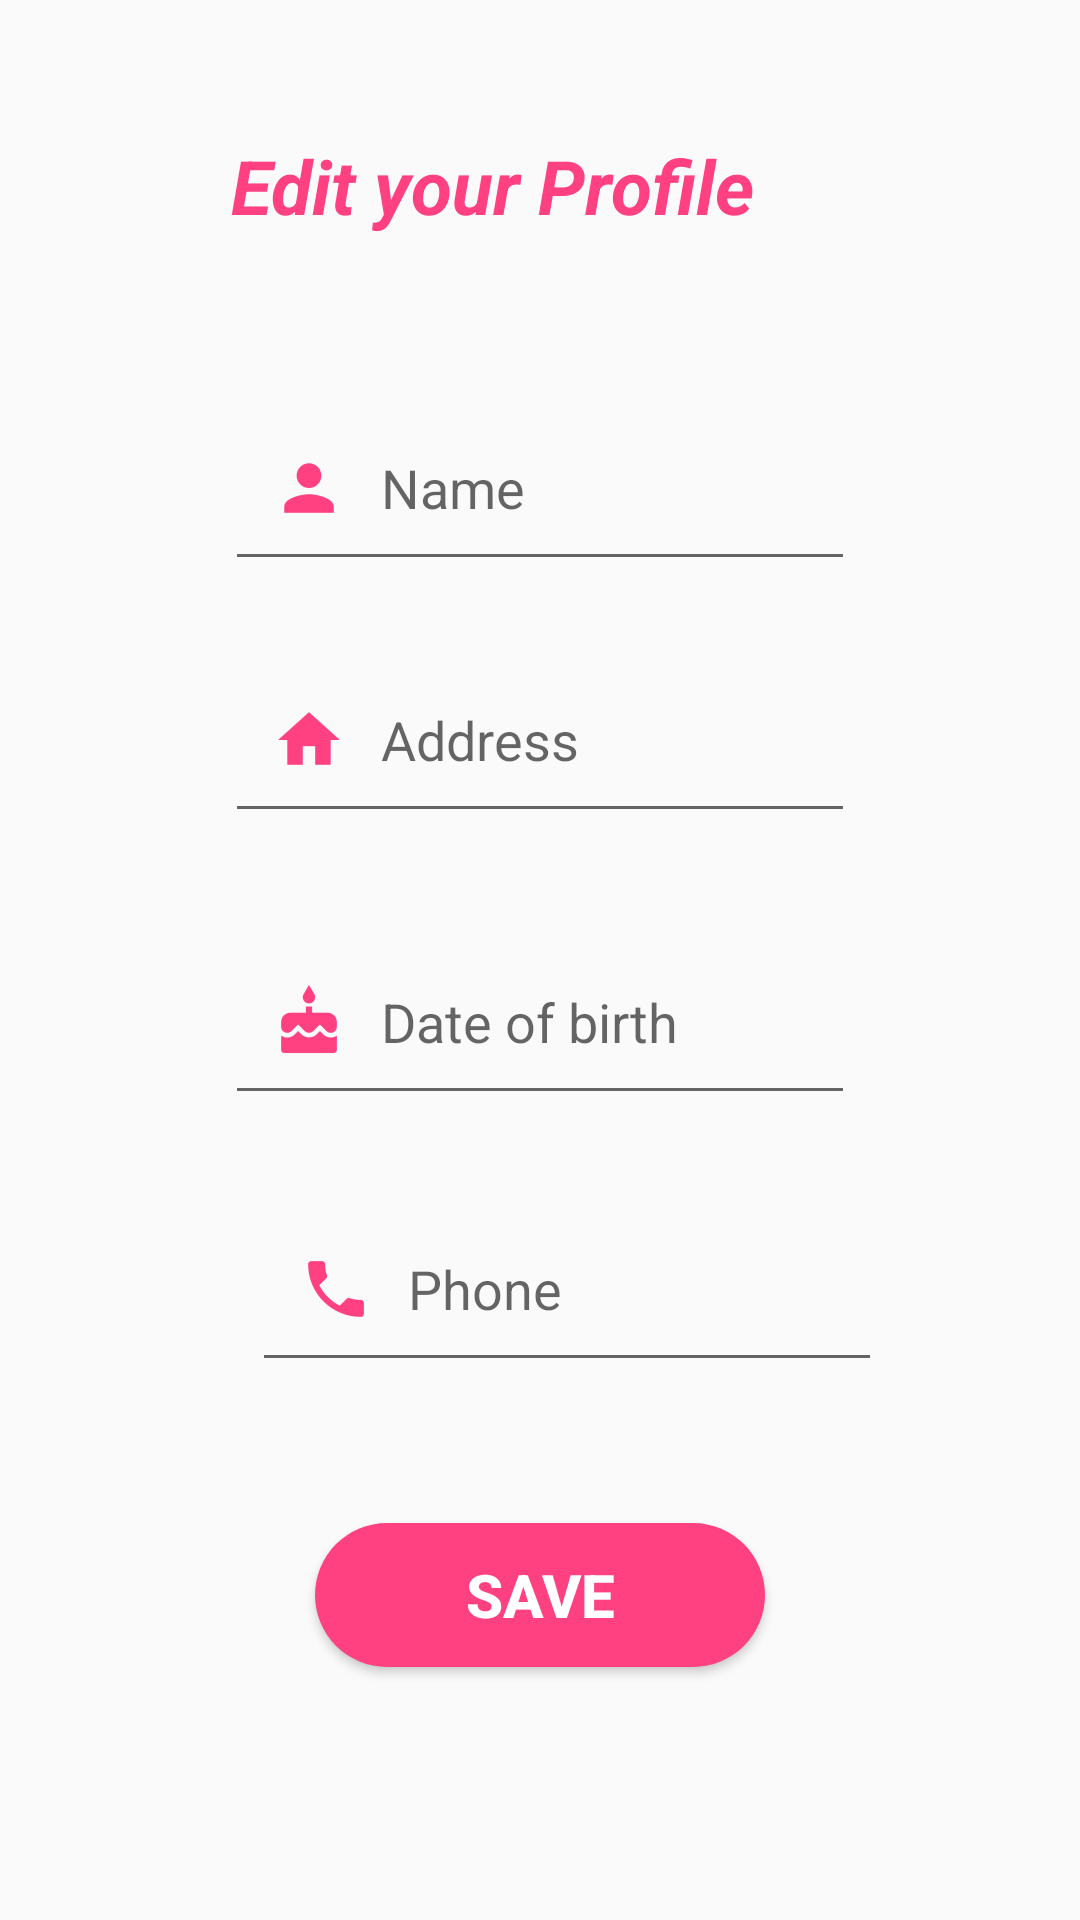

Reconstruct the res/layout file that produces this screen, plus the resources it refers to.
<!-- AndroidManifest.xml: application theme AppTheme -->
<!-- res/layout/activity_profile.xml -->
<?xml version="1.0" encoding="utf-8"?>
<android.support.constraint.ConstraintLayout xmlns:android="http://schemas.android.com/apk/res/android"
    xmlns:app="http://schemas.android.com/apk/res-auto"
    xmlns:tools="http://schemas.android.com/tools"
    android:layout_width="match_parent"
    android:layout_height="match_parent"
    tools:context="com.example.hp.healthcare.Profile">

    <TextView
        android:id="@+id/textView3"
        android:layout_width="wrap_content"
        android:layout_height="wrap_content"

        android:gravity="center"
        android:text="Edit your Profile"
        android:textColor="@color/colorAccent"
        android:textSize="25sp"
        android:textStyle="bold|italic"
        tools:ignore="HardcodedText,MissingConstraints"
        tools:layout_constraintTop_creator="1"
        android:layout_marginStart="77dp"
        android:layout_marginTop="45dp"
        tools:layout_constraintLeft_creator="1"
        app:layout_constraintLeft_toLeftOf="parent"
        app:layout_constraintTop_toTopOf="parent" />

    <RelativeLayout
        android:layout_width="346dp"
        android:layout_height="476dp"
        android:layout_marginBottom="16dp"
        android:layout_marginEnd="7dp"
        android:layout_marginStart="7dp"
        android:layout_marginTop="19dp"
        app:layout_constraintBottom_toBottomOf="parent"
        app:layout_constraintLeft_toLeftOf="parent"
        app:layout_constraintRight_toRightOf="parent"
        app:layout_constraintTop_toBottomOf="@+id/textView3"
        app:layout_constraintVertical_bias="0.0"
        tools:ignore="MissingConstraints,UselessLeaf"
        tools:layout_constraintBottom_creator="1"
        tools:layout_constraintLeft_creator="1"
        tools:layout_constraintRight_creator="1"
        tools:layout_constraintTop_creator="1">

        <EditText
            android:id="@+id/editText3"
            android:layout_width="wrap_content"
            android:layout_height="wrap_content"
            android:layout_alignParentTop="true"
            android:layout_centerHorizontal="true"
            android:layout_marginTop="31dp"
            android:drawableLeft="@mipmap/personne"
            android:ems="10"
            android:hint="Name"
            android:inputType="textPersonName"
            tools:ignore="HardcodedText,LabelFor,RtlHardcoded" />

        <EditText
            android:id="@+id/editText5"
            android:layout_width="wrap_content"
            android:layout_height="wrap_content"
            android:layout_alignStart="@id/editText3"
            android:layout_below="@+id/editText3"
            android:layout_marginTop="19dp"
            android:drawableLeft="@mipmap/home"
            android:ems="10"
            android:hint="Address"
            android:inputType="textPostalAddress"
            tools:ignore="HardcodedText,RtlHardcoded" />

        <EditText
            android:id="@+id/editText9"
            android:layout_width="wrap_content"
            android:layout_height="wrap_content"
            android:layout_alignStart="@+id/editText5"
            android:layout_below="@+id/editText5"
            android:layout_marginTop="29dp"
            android:drawableLeft="@mipmap/cake"
            android:ems="10"
            android:hint="Date of birth"
            android:inputType="date"
            tools:ignore="HardcodedText,RtlHardcoded" />

        <EditText
            android:id="@+id/editText11"
            android:layout_width="wrap_content"
            android:layout_height="wrap_content"
            android:layout_alignStart="@+id/editText9"
            android:layout_below="@+id/editText9"
            android:layout_marginStart="9dp"
            android:layout_marginTop="24dp"
            android:drawableLeft="@mipmap/phone"
            android:ems="10"
            android:hint="Phone"
            android:inputType="phone"
            tools:ignore="HardcodedText,RtlHardcoded" />

        <Button
            android:id="@+id/button2"
            android:layout_width="150dp"
            android:layout_height="wrap_content"
            android:layout_alignParentBottom="true"
            android:layout_centerHorizontal="true"
            android:layout_marginBottom="18dp"
            android:background="@drawable/rounded_button"
            android:text="Save"
            android:textColor="@color/white"
            android:textSize="20sp"
            android:textStyle="bold"
            tools:ignore="HardcodedText" />

    </RelativeLayout>
</android.support.constraint.ConstraintLayout>
<!-- resources referenced by this layout -->
<resources>
  <color name="colorAccent">#ff4081</color>
  <color name="white">#ffffff</color>
  <!-- drawable rounded_button (drawable) -->
  <?xml version="1.0" encoding="utf-8"?>
  <shape xmlns:android="http://schemas.android.com/apk/res/android"
  
      android:shape="rectangle">
  
      <solid android:color="@color/colorAccent"/>
  
      <corners android:radius="100dp"/>
  </shape>
  <!-- mipmap cake: png bitmap (mipmap-hdpi, 727 bytes) -->
  <!-- mipmap home: png bitmap (mipmap-hdpi, 442 bytes) -->
  <!-- mipmap personne: png bitmap (mipmap-hdpi, 510 bytes) -->
  <!-- mipmap phone: png bitmap (mipmap-hdpi, 552 bytes) -->
  <style name="AppTheme" parent="Theme.AppCompat.Light.NoActionBar">
          
          <item name="colorPrimary">@color/colorPrimary</item>
          <item name="colorPrimaryDark">@color/colorPrimaryDark</item>
          <item name="colorAccent">@color/colorAccent</item>
  
          <item name="actionModeBackground">@color/colorPrimary</item>
          <item name="actionBarPopupTheme">@style/ThemeOverlay.AppCompat</item>
          <item name="android:windowNoTitle">true</item>
          <item name="windowActionModeOverlay">true</item>
      </style>
  <color name="colorPrimary">#2943d6</color>
  <color name="colorPrimaryDark">#f6911e</color>
</resources>
